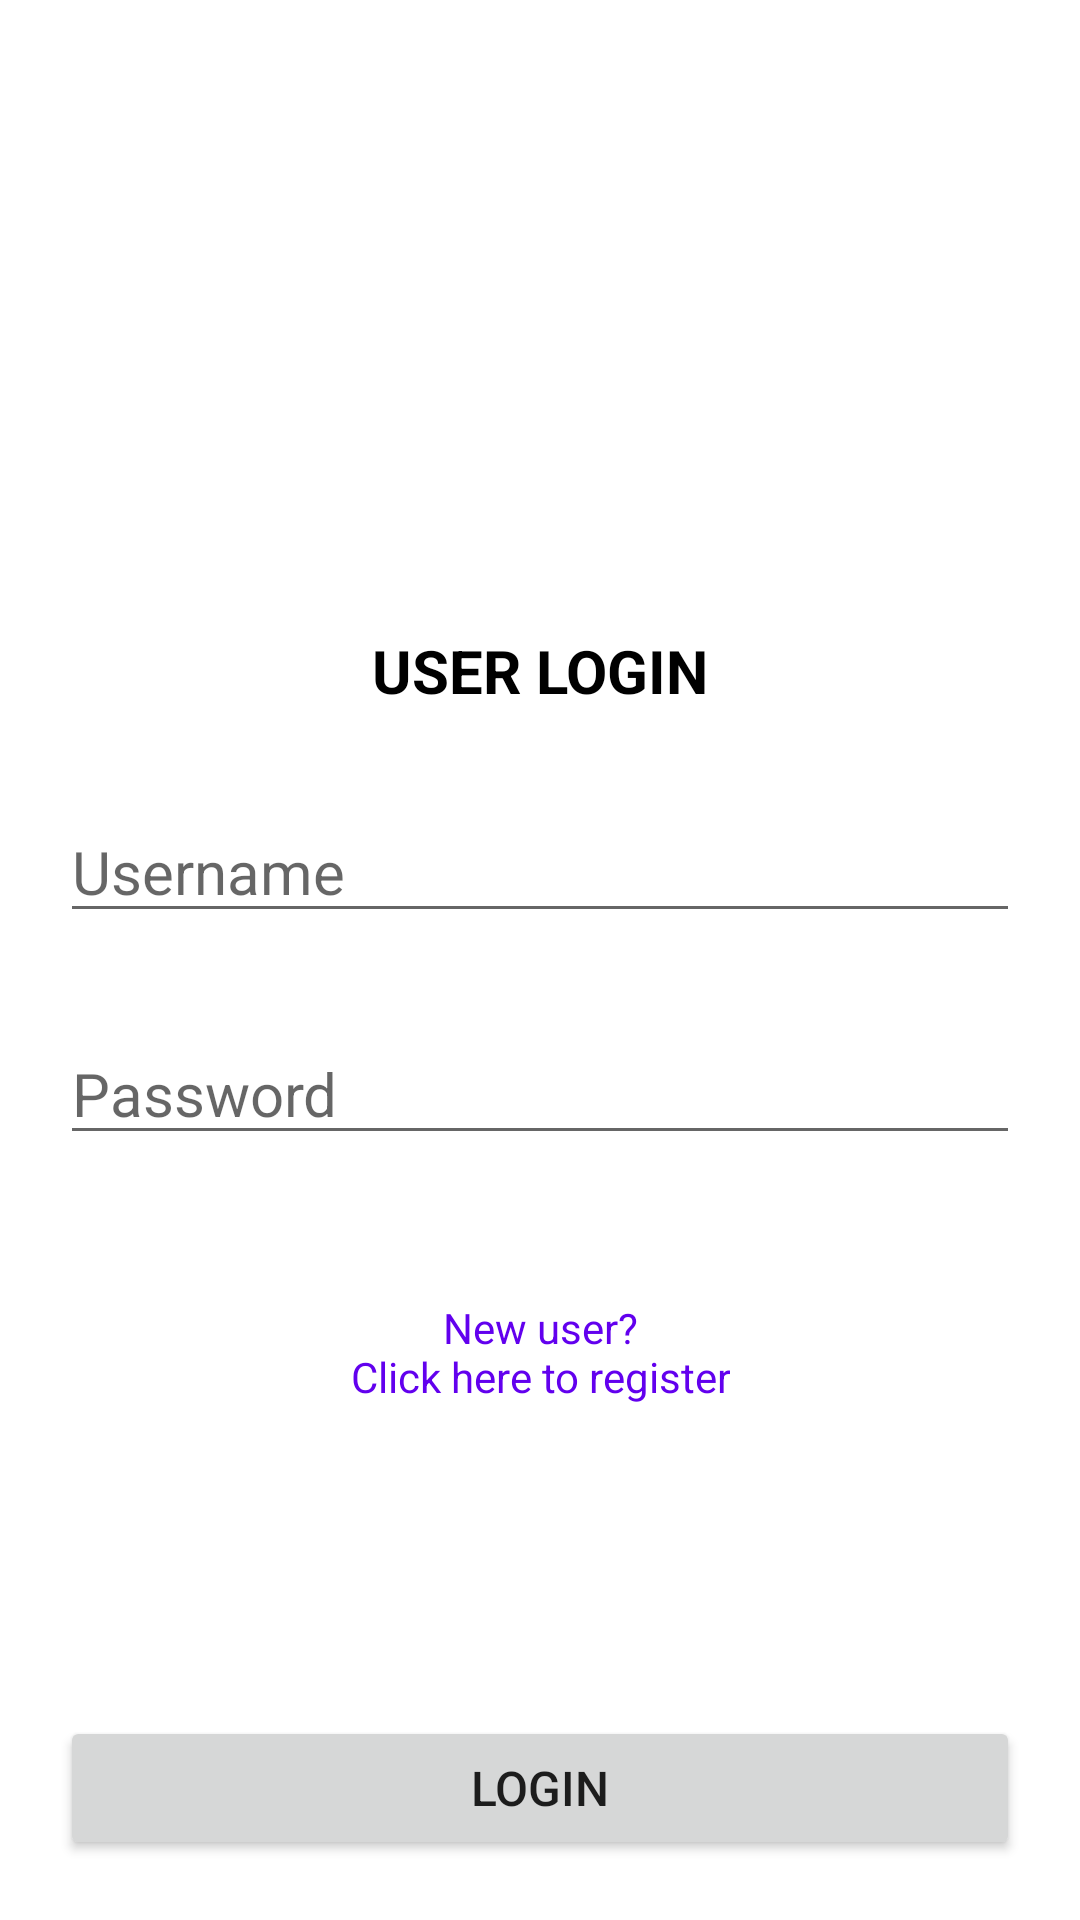

Layout XML and referenced resources for this Android screen:
<!-- AndroidManifest.xml: application theme Theme.TestApp -->
<!-- res/layout/activity_login.xml -->
<?xml version="1.0" encoding="utf-8"?>
<androidx.constraintlayout.widget.ConstraintLayout xmlns:android="http://schemas.android.com/apk/res/android"
    xmlns:app="http://schemas.android.com/apk/res-auto"
    xmlns:tools="http://schemas.android.com/tools"
    android:layout_width="match_parent"
    android:layout_height="match_parent"
    tools:context=".LoginActivity">

    <TextView
        android:id="@+id/tvLogin"
        android:layout_width="match_parent"
        android:layout_height="wrap_content"
        android:layout_marginStart="20dp"
        android:layout_marginTop="210dp"
        android:layout_marginEnd="20dp"
        android:gravity="center"
        android:text="@string/tvLogin"
        android:textColor="@color/black"
        android:textSize="20sp"
        android:textStyle="bold"
        app:layout_constraintEnd_toEndOf="parent"
        app:layout_constraintStart_toStartOf="parent"
        app:layout_constraintTop_toTopOf="parent" />

    <EditText
        android:id="@+id/etLogUsername"
        android:layout_width="match_parent"
        android:layout_height="wrap_content"
        android:layout_marginStart="20dp"
        android:layout_marginTop="30dp"
        android:layout_marginEnd="20dp"
        android:hint="@string/usernameHint"
        android:singleLine="true"
        android:textSize="20sp"
        app:layout_constraintEnd_toEndOf="parent"
        app:layout_constraintStart_toStartOf="parent"
        app:layout_constraintTop_toBottomOf="@+id/tvLogin"
        android:inputType="text" />

    <EditText
        android:id="@+id/etLogPassword"
        android:layout_width="match_parent"
        android:layout_height="wrap_content"
        android:layout_marginStart="20dp"
        android:layout_marginTop="30dp"
        android:layout_marginEnd="20dp"
        android:hint="@string/passwordHint"
        android:singleLine="true"
        android:textSize="20sp"
        app:layout_constraintEnd_toEndOf="parent"
        app:layout_constraintStart_toStartOf="parent"
        app:layout_constraintTop_toBottomOf="@+id/etLogUsername"
        android:inputType="textPassword" />

    <TextView
        android:id="@+id/tvRegisterLink"
        android:layout_width="wrap_content"
        android:layout_height="wrap_content"
        android:layout_marginTop="48dp"
        android:gravity="center"
        android:text="@string/registerLinkText"
        android:textColor="@color/colorPrimary"
        app:layout_constraintEnd_toEndOf="parent"
        app:layout_constraintStart_toStartOf="parent"
        app:layout_constraintTop_toBottomOf="@+id/etLogPassword" />

    <Button
        android:id="@+id/btnLogin"
        android:layout_width="match_parent"
        android:layout_height="wrap_content"
        android:layout_marginStart="20dp"
        android:layout_marginEnd="20dp"
        android:layout_marginBottom="20dp"
        android:text="@string/btnLogin"
        android:textSize="16sp"
        app:layout_constraintBottom_toBottomOf="parent"
        app:layout_constraintEnd_toEndOf="parent"
        app:layout_constraintStart_toStartOf="parent" />

</androidx.constraintlayout.widget.ConstraintLayout>
<!-- resources referenced by this layout -->
<resources>
  <string name="btnLogin">LOGIN</string>
  <string name="passwordHint">Password</string>
  <string name="registerLinkText">New user?\nClick here to register</string>
  <string name="tvLogin">USER LOGIN</string>
  <string name="usernameHint">Username</string>
  <style name="Theme.TestApp" parent="Theme.MaterialComponents.DayNight.DarkActionBar">
          
          <item name="colorPrimary">@color/colorPrimary</item>
          <item name="colorPrimaryVariant">@color/colorPrimaryDark</item>
          <item name="colorOnPrimary">@color/white</item>
          
          <item name="colorSecondary">@color/black</item>
          <item name="colorSecondaryVariant">@color/teal_700</item>
          <item name="colorOnSecondary">@color/black</item>
          
          <item name="android:statusBarColor" tools:targetApi="l">?attr/colorPrimaryVariant</item>
          
      </style>
  <!-- not gathered from this repository: default colours our renderer supplied (Android Studio template values) -->
  <color name="teal_700">#FF018786</color>
  <color name="black">#FF000000</color>
  <color name="white">#FFFFFFFF</color>
  <color name="colorPrimary">#FF6200EE</color>
  <color name="colorPrimaryDark">#FF3700B3</color>
</resources>
